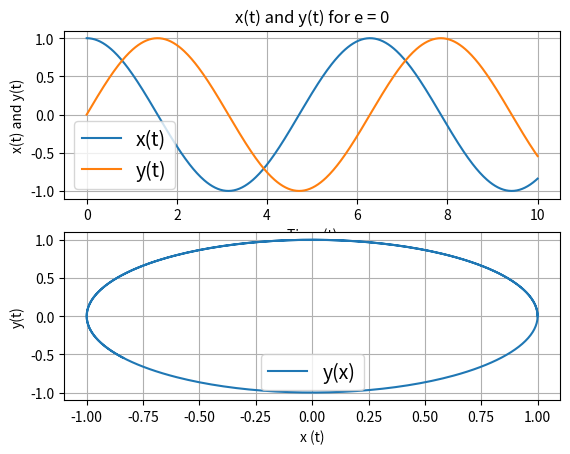
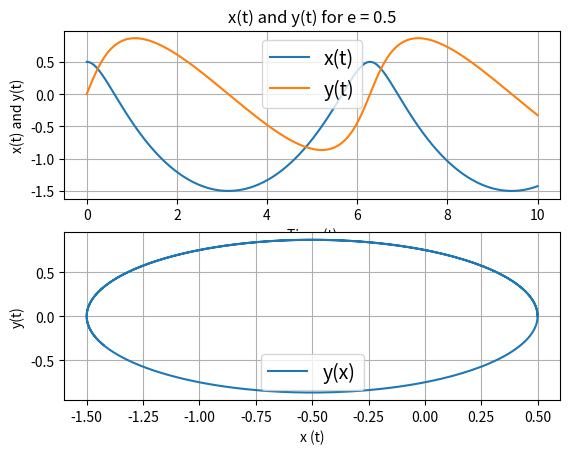
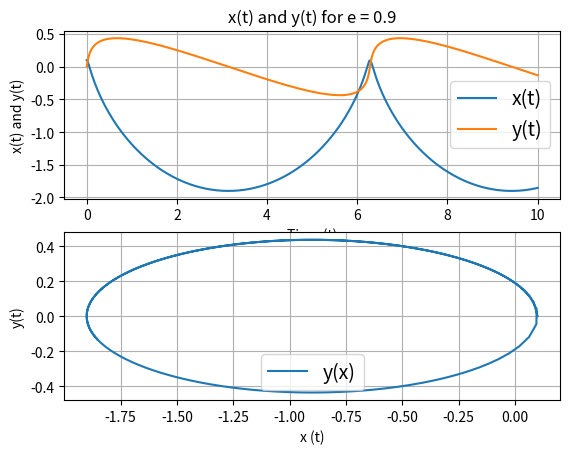
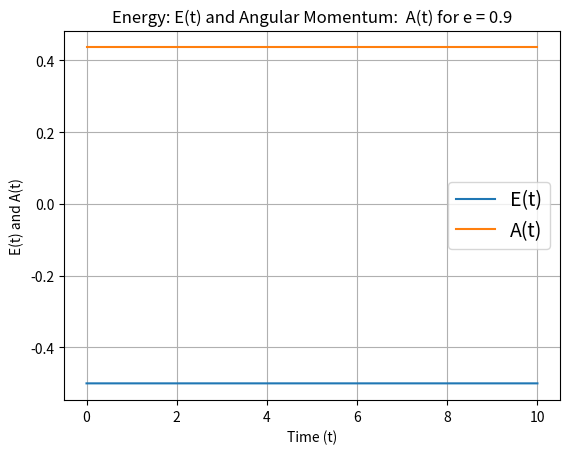

Write Python code to recreate these figures, in order.
# -*- coding: utf-8 -*-
"""
Created on Tue Nov 15 15:24:40 2016

[redacted]
"""

import numpy as np 
from scipy.integrate import odeint
import matplotlib.pyplot as plt

GM = 1.0
e = np.array([0,0.5,0.9])
l=int(len(e))

def sys(vec,t,GM):
    x,y,xp,yp = vec
    r=(x**2+y**2)**1.5
    dydt = [xp,yp,-GM*x/r,-GM*y/r]
    return dydt

time = np.linspace(0,10,500)
solution=([])

for ei in e:
    vec0 = ([1-ei,0.0,0.0,((1+ei)/(1-ei))**(0.5)])
    sol = odeint(sys,vec0,time,(GM,))
    solution.append(sol)

solution = np.array(solution)
solt1 = solution[0,:,:]
solt2 = solution[1,:,:]
solt3 = solution[2,:,:]

# Plotting the curves

plt.figure(1)
plt.subplot(211)
plt.plot(time,solt1[:,0],time,solt1[:,1]);
plt.xlabel('Time (t)')
plt.ylabel('x(t) and y(t)')
plt.title('x(t) and y(t) for e = 0')
plt.legend(['x(t)','y(t)'],loc = 0,prop={'size':14})
plt.grid(True)

plt.subplot(212)
plt.plot(solt1[:,0],solt1[:,1]);
plt.xlabel('x (t)')
plt.ylabel('y(t)')
plt.legend(['y(x)'],loc = 0,prop={'size':14})
plt.grid(True)

plt.figure(2)
plt.subplot(211)
plt.plot(time,solt2[:,0],time,solt2[:,1]);
plt.xlabel('Time (t)')
plt.ylabel('x(t) and y(t)')
plt.title('x(t) and y(t) for e = 0.5')
plt.legend(['x(t)','y(t)'],loc = 0,prop={'size':14})
plt.grid(True)

plt.subplot(212)
plt.plot(solt2[:,0],solt2[:,1]);
plt.xlabel('x (t)')
plt.ylabel('y(t)')
plt.legend(['y(x)'],loc = 0,prop={'size':14})
plt.grid(True)

plt.figure(3)
plt.subplot(211)
plt.plot(time,solt3[:,0],time,solt3[:,1]);
plt.xlabel('Time (t)')
plt.ylabel('x(t) and y(t)')
plt.title('x(t) and y(t) for e = 0.9')
plt.legend(['x(t)','y(t)'],loc = 0,prop={'size':14})
plt.grid(True)

plt.subplot(212)
plt.plot(solt3[:,0],solt3[:,1]);
plt.xlabel('x (t)')
plt.ylabel('y(t)')
plt.legend(['y(x)'],loc = 0,prop={'size':14})
plt.grid(True)


# Calculating the Energy and Angular Momentum for e = 0.9:
E = 0.5*(solt3[:,2]**2+solt3[:,3]**2) - 1/(solt3[:,0]**2+solt3[:,1]**2)**0.5
A = solt3[:,0]*solt3[:,3] - solt3[:,1]*solt3[:,2]

plt.figure(4)
plt.plot(time,E,time,A);
plt.xlabel('Time (t)')
plt.ylabel('E(t) and A(t)')
plt.title('Energy: E(t) and Angular Momentum:  A(t) for e = 0.9')
plt.legend(['E(t)','A(t)'],loc = 0,prop={'size':14})
plt.grid(True)
print("The Energy and Angular Momentum are conserved, as seen below.")